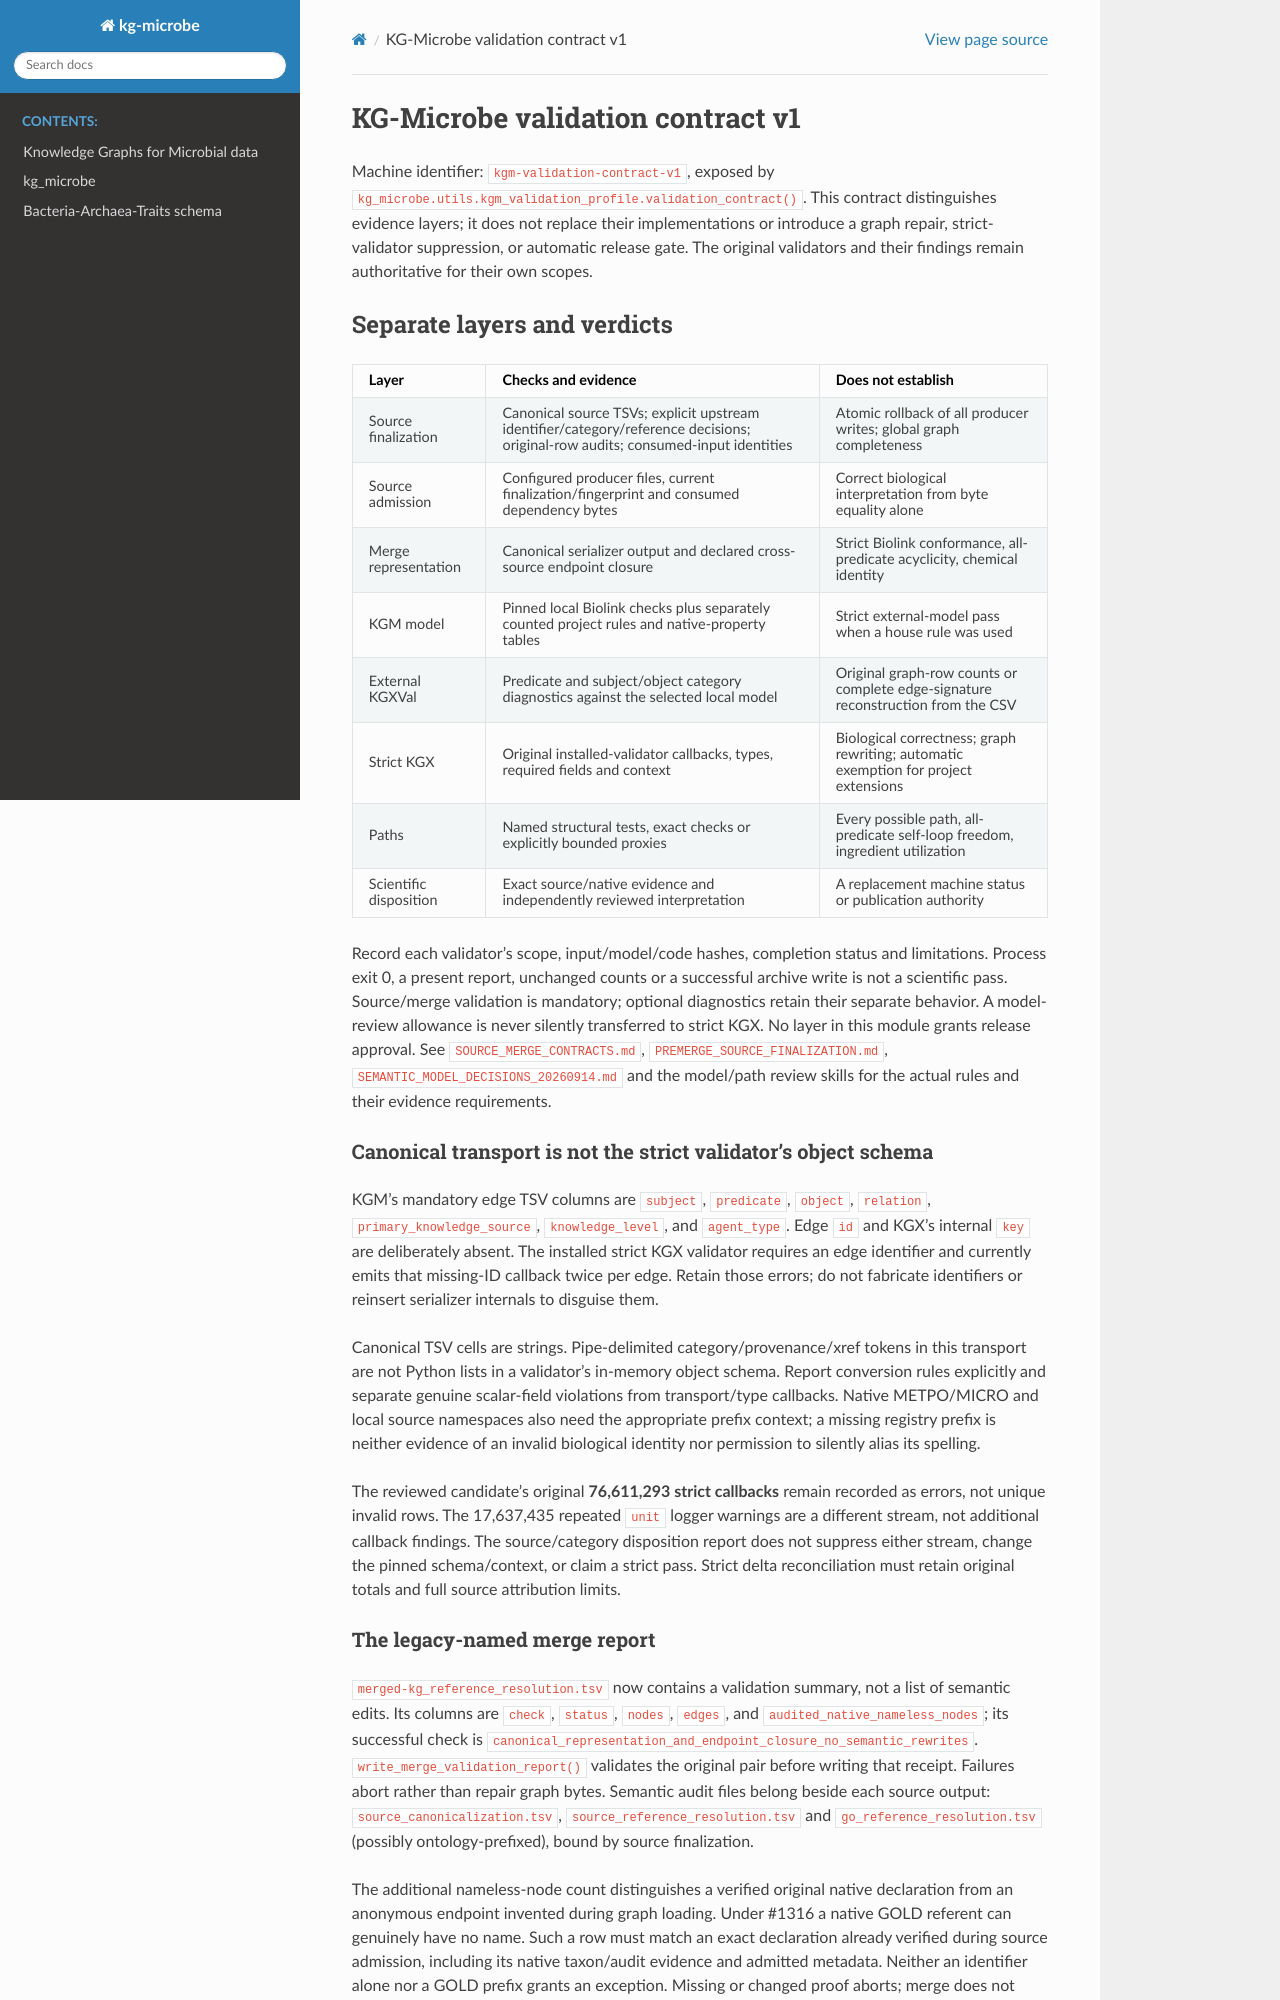

repository: Knowledge-Graph-Hub/kg-microbe · page: VALIDATION_CONTRACT.html · generator: sphinx

# KG-Microbe validation contract v1

Machine identifier: `kgm-validation-contract-v1`, exposed by
`kg_microbe.utils.kgm_validation_profile.validation_contract()`.
This contract distinguishes evidence layers; it does not replace their implementations
or introduce a graph repair, strict-validator suppression, or automatic release gate.
The original validators and their findings remain authoritative for their own scopes.

## Separate layers and verdicts

| Layer | Checks and evidence | Does not establish |
| --- | --- | --- |
| Source finalization | Canonical source TSVs; explicit upstream identifier/category/reference decisions; original-row audits; consumed-input identities | Atomic rollback of all producer writes; global graph completeness |
| Source admission | Configured producer files, current finalization/fingerprint and consumed dependency bytes | Correct biological interpretation from byte equality alone |
| Merge representation | Canonical serializer output and declared cross-source endpoint closure | Strict Biolink conformance, all-predicate acyclicity, chemical identity |
| KGM model | Pinned local Biolink checks plus separately counted project rules and native-property tables | Strict external-model pass when a house rule was used |
| External KGXVal | Predicate and subject/object category diagnostics against the selected local model | Original graph-row counts or complete edge-signature reconstruction from the CSV |
| Strict KGX | Original installed-validator callbacks, types, required fields and context | Biological correctness; graph rewriting; automatic exemption for project extensions |
| Paths | Named structural tests, exact checks or explicitly bounded proxies | Every possible path, all-predicate self-loop freedom, ingredient utilization |
| Scientific disposition | Exact source/native evidence and independently reviewed interpretation | A replacement machine status or publication authority |

Record each validator's scope, input/model/code hashes, completion status and limitations.
Process exit 0, a present report, unchanged counts or a successful archive write is not a
scientific pass. Source/merge validation is mandatory; optional diagnostics retain their
separate behavior. A model-review allowance is never silently transferred to strict KGX.
No layer in this module grants release approval. See `SOURCE_MERGE_CONTRACTS.md`,
`PREMERGE_SOURCE_FINALIZATION.md`, `SEMANTIC_MODEL_DECISIONS_20260914.md` and the model/path
review skills for the actual rules and their evidence requirements.

### Canonical transport is not the strict validator's object schema

KGM's mandatory edge TSV columns are `subject`, `predicate`, `object`, `relation`,
`primary_knowledge_source`, `knowledge_level`, and `agent_type`. Edge `id` and KGX's
internal `key` are deliberately absent. The installed strict KGX validator requires an
edge identifier and currently emits that missing-ID callback twice per edge. Retain those
errors; do not fabricate identifiers or reinsert serializer internals to disguise them.

Canonical TSV cells are strings. Pipe-delimited category/provenance/xref tokens in this
transport are not Python lists in a validator's in-memory object schema. Report conversion
rules explicitly and separate genuine scalar-field violations from transport/type
callbacks. Native METPO/MICRO and local source namespaces also need the appropriate prefix
context; a missing registry prefix is neither evidence of an invalid biological identity
nor permission to silently alias its spelling.

The reviewed candidate's original **76,611,293 strict callbacks** remain recorded as errors,
not unique invalid rows. The 17,637,435 repeated `unit` logger warnings are a different
stream, not additional callback findings. The source/category disposition report does not
suppress either stream, change the pinned schema/context, or claim a strict pass. Strict
delta reconciliation must retain original totals and full source attribution limits.
